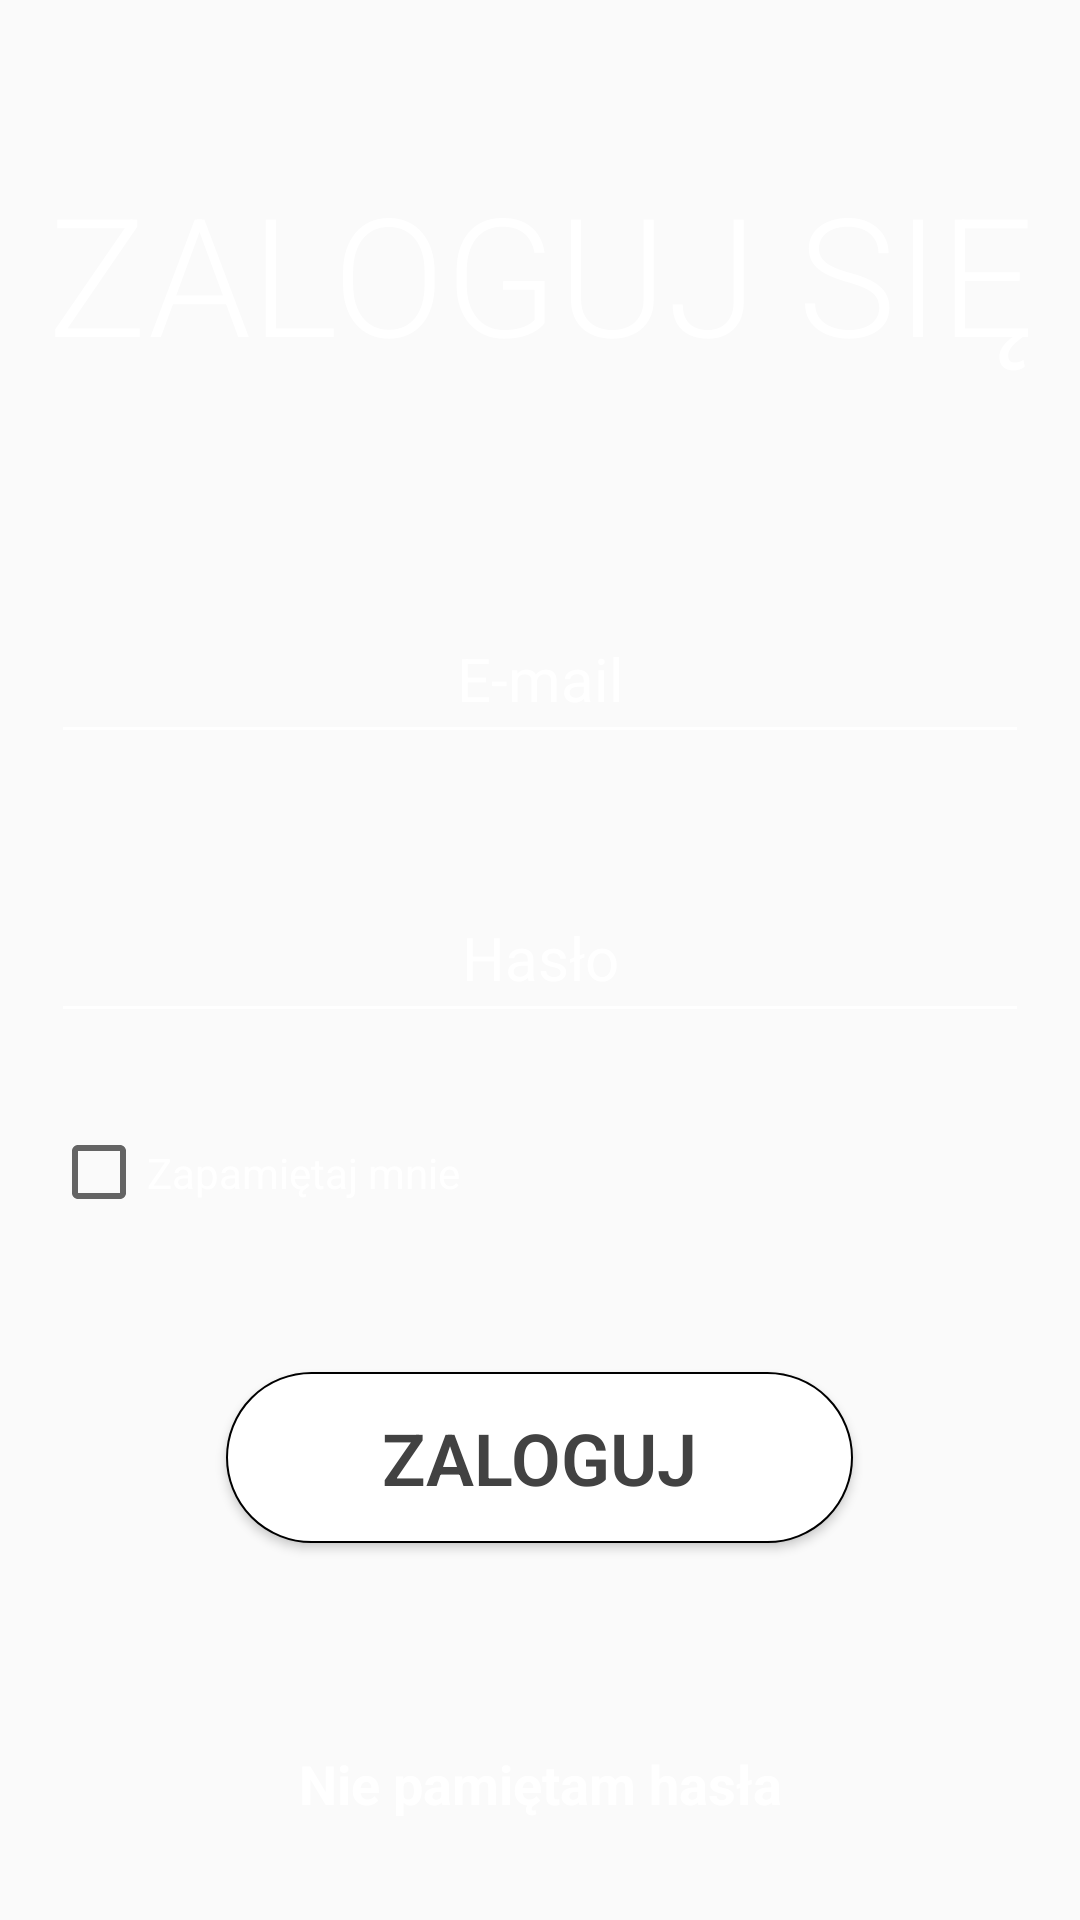

This screen was rendered from an Android layout file. Write that file and the resources it references.
<!-- AndroidManifest.xml: application theme AppTheme -->
<!-- res/layout/activity_login.xml -->
<?xml version="1.0" encoding="utf-8"?>
<ScrollView xmlns:android="http://schemas.android.com/apk/res/android"
    xmlns:app="http://schemas.android.com/apk/res-auto"
    xmlns:tools="http://schemas.android.com/tools"
    android:layout_width="match_parent"
    android:layout_height="match_parent"
    android:background="@drawable/app_background"
    android:fillViewport="true">

    <LinearLayout
        android:id="@+id/mainLayout"
        android:layout_width="match_parent"
        android:layout_height="wrap_content"
        android:focusable="false"
        android:focusableInTouchMode="true"
        android:gravity="center"
        android:orientation="vertical"
        android:weightSum="10">

        <RelativeLayout
            android:layout_width="match_parent"
            android:layout_height="115dp"
            android:padding="10dp">

            <TextView
                android:id="@+id/textViewLogin"
                android:layout_width="match_parent"
                android:layout_height="match_parent"
                android:layout_marginTop="0dp"
                android:gravity="center"
                android:text="@string/textViewLogin"
                android:textAllCaps="true"
                android:fontFamily="sans-serif-light"
                android:textColor="#FFFFFF"
                android:textSize="55sp" />


        </RelativeLayout>


        <EditText
            android:id="@+id/editTextEmail"
            android:layout_width="326dp"
            android:layout_height="53dp"
            android:layout_marginTop="50dp"
            android:backgroundTint="#FFFFFF"
            android:ems="10"
            android:hint="@string/editTextEmail"
            android:inputType="textEmailAddress"
            android:selectAllOnFocus="false"
            android:gravity="center"
            android:singleLine="false"
            android:textColor="#FFFFFF"
            android:textColorHint="#FFFFFF"
            android:textSize="20sp" />

        <EditText
            android:id="@+id/editTextPassword"
            android:layout_width="326dp"
            android:layout_height="53dp"
            android:layout_marginTop="40dp"
            android:backgroundTint="#FFFFFF"
            android:ems="10"
            android:hint="@string/editTextPassword"
            android:gravity="center"
            android:inputType="textPassword"
            android:textColor="#FFFFFF"
            android:textColorHint="#FFFFFF"
            android:textSize="20sp" />


        <CheckBox
            android:id="@+id/checkBoxRememberMe"
            android:layout_width="326dp"
            android:layout_height="53dp"
            android:layout_marginTop="20dp"
            android:text="@string/checkBoxRememberMe"
            android:textColor="#FFFFFF"
            android:textSize="14sp" />

        <Button
            android:id="@+id/buttonLogin"
            android:layout_width="209dp"
            android:layout_height="57dp"
            android:layout_marginTop="40dp"
            android:background="@drawable/button_bg"
            android:fontFamily="sans-serif-light"
            android:text="@string/buttonLogin"
            android:textAppearance="@style/TextAppearance.AppCompat.Medium"
            android:textColor="#424242"
            android:textSize="24sp"
            android:textStyle="bold" />

        <ProgressBar
            android:id="@+id/progressBarLogin"
            style="?android:attr/progressBarStyle"
            android:layout_width="match_parent"
            android:layout_height="wrap_content"
            android:layout_marginTop="10dp"
            android:visibility="invisible" />

        <TextView
            android:id="@+id/textViewForgot"
            android:layout_width="match_parent"
            android:layout_height="wrap_content"
            android:layout_marginTop="10dp"
            android:text="@string/textViewForgot"
            android:textAlignment="center"
            android:textColor="#FFFFFF"
            android:textSize="18sp"
            android:textStyle="bold" />


    </LinearLayout>


</ScrollView>
<!-- resources referenced by this layout -->
<resources>
  <!-- drawable button_bg (drawable) -->
  <?xml version="1.0" encoding="utf-8"?>
  <shape xmlns:android="http://schemas.android.com/apk/res/android"
      android:shape="rectangle">
      <gradient android:startColor="#FFFFFF"
          android:endColor="#FFFFFF"
          android:angle="270" />
      <corners android:radius="30dp" />
      <stroke android:width="2px" android:color="#000000" />
  </shape>
  <string name="buttonLogin">ZALOGUJ</string>
  <string name="checkBoxRememberMe">Zapamiętaj mnie</string>
  <string name="editTextEmail">E-mail</string>
  <string name="editTextPassword">Hasło</string>
  <string name="textViewForgot">Nie pamiętam hasła</string>
  <string name="textViewLogin">Zaloguj się</string>
  <style name="AppTheme" parent="Theme.AppCompat.Light.NoActionBar">
          
          <item name="colorPrimary">@color/colorPrimary</item>
          <item name="colorPrimaryDark">@color/colorPrimaryDark</item>
          <item name="colorAccent">@color/colorAccent</item>
      </style>
  <color name="colorPrimary">#0c2c5f</color>
  <color name="colorPrimaryDark">#0c2c5f</color>
  <color name="colorAccent">#0c2c5f</color>
</resources>
